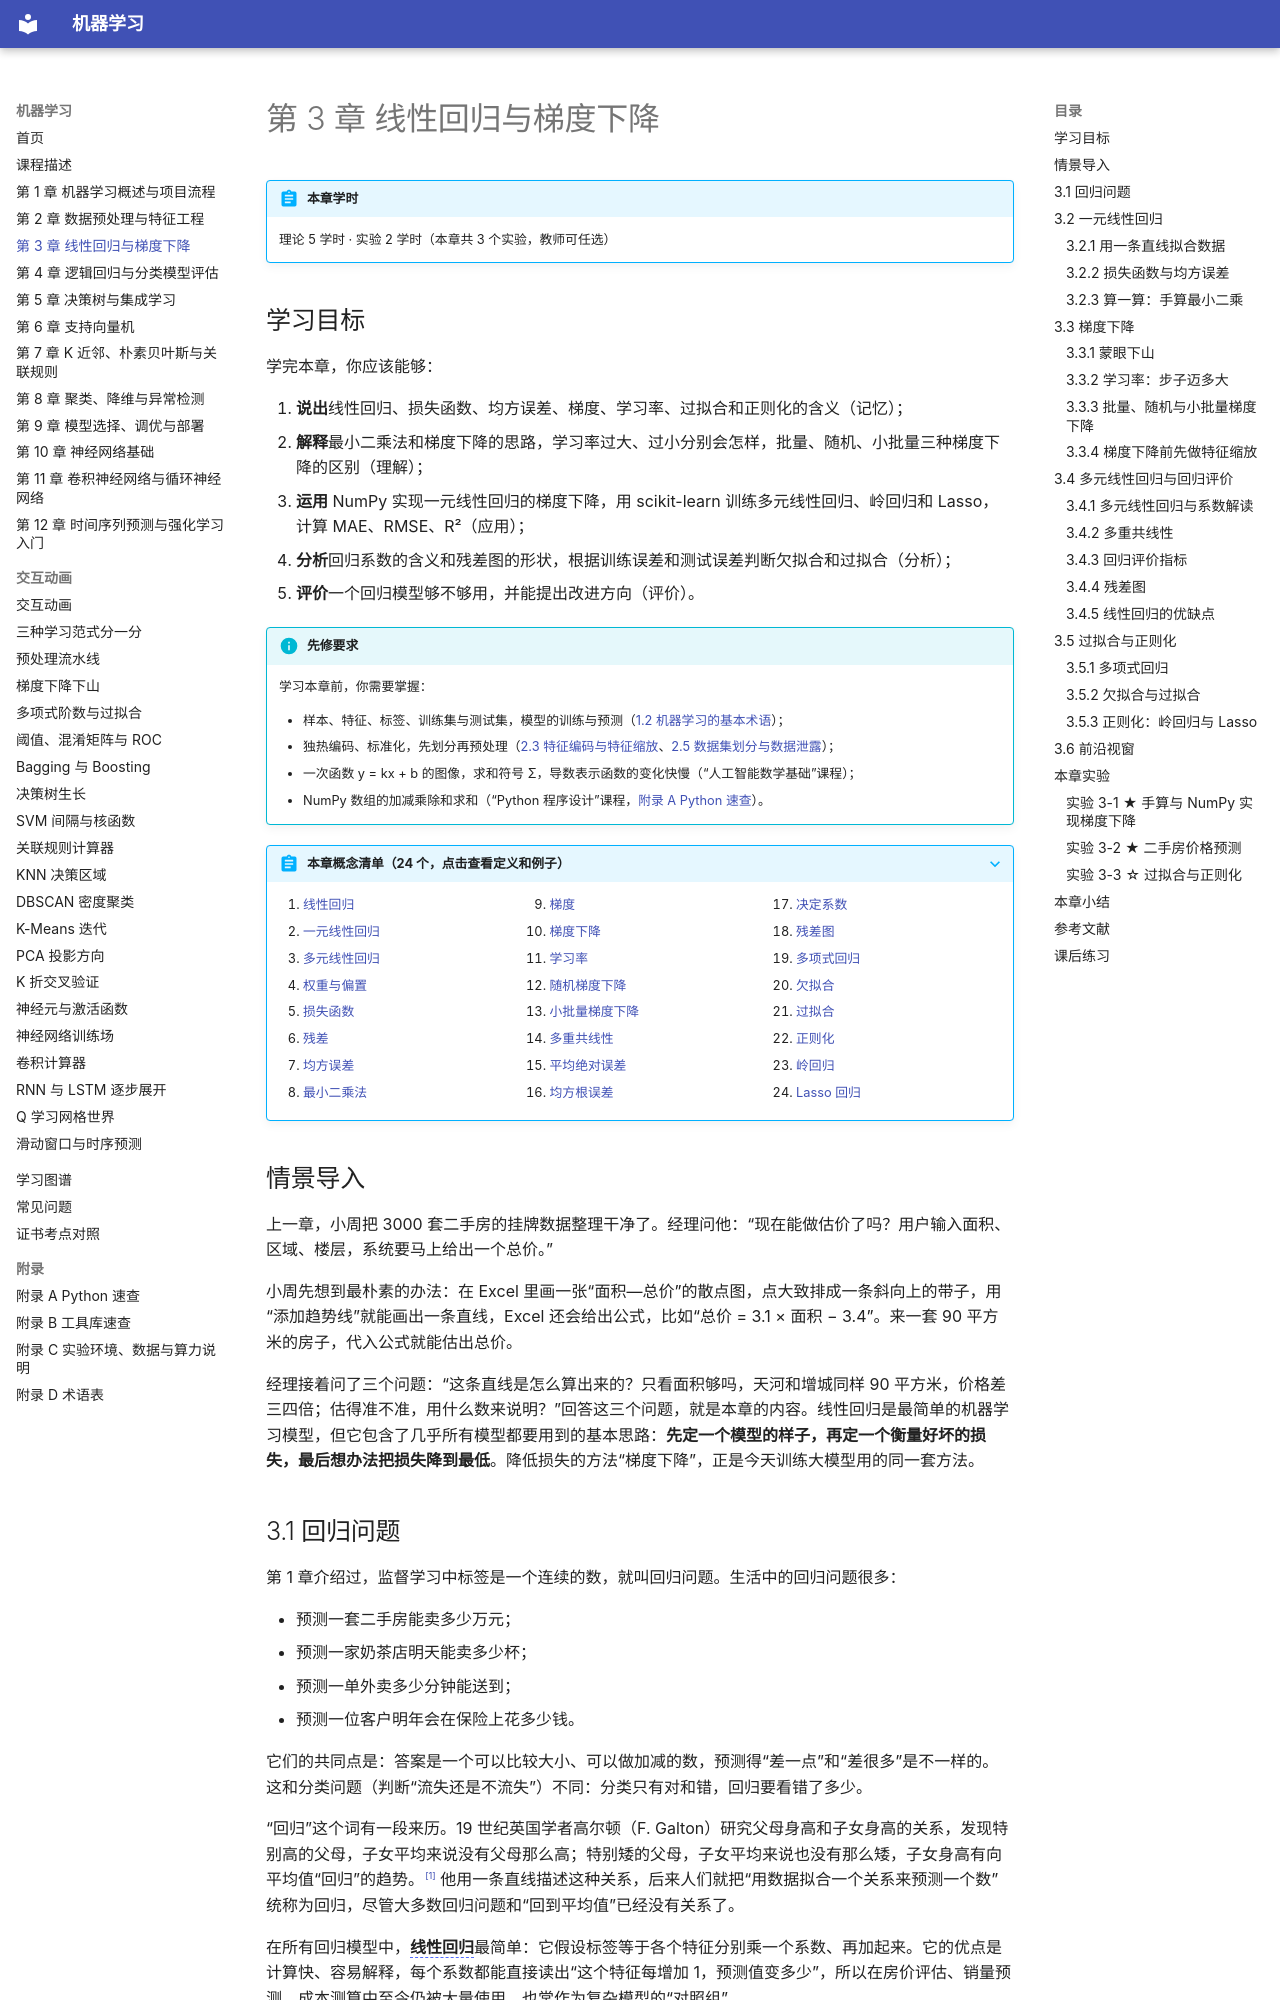

repository: MingziFu9/ml-textbook · page: chapters/03-linear-regression/index.html · generator: mkdocs

---
title: 第 3 章 线性回归与梯度下降
description: 什么是回归问题，怎样用一条直线拟合数据、用均方误差衡量好坏，最小二乘和梯度下降两种求解方法，多元线性回归的系数怎样解读，MAE、RMSE、R² 和残差图怎样评价回归模型，以及多项式回归中的过拟合和岭回归、Lasso 两种正则化方法
---

# 第 3 章 线性回归与梯度下降

!!! abstract "本章学时"
    理论 5 学时 · 实验 2 学时（本章共 3 个实验，教师可任选）

## 学习目标

学完本章，你应该能够：

1. **说出**线性回归、损失函数、均方误差、梯度、学习率、过拟合和正则化的含义（记忆）；
2. **解释**最小二乘法和梯度下降的思路，学习率过大、过小分别会怎样，批量、随机、小批量三种梯度下降的区别（理解）；
3. **运用** NumPy 实现一元线性回归的梯度下降，用 scikit-learn 训练多元线性回归、岭回归和 Lasso，计算 MAE、RMSE、R²（应用）；
4. **分析**回归系数的含义和残差图的形状，根据训练误差和测试误差判断欠拟合和过拟合（分析）；
5. **评价**一个回归模型够不够用，并能提出改进方向（评价）。

!!! info "先修要求"
    学习本章前，你需要掌握：

    - 样本、特征、标签、训练集与测试集，模型的训练与预测（[1.2 机器学习的基本术语](../01-intro/index.md#12)）；
    - 独热编码、标准化，先划分再预处理（[2.3 特征编码与特征缩放](../02-preprocessing/index.md#23)、[2.5 数据集划分与数据泄露](../02-preprocessing/index.md#25)）；
    - 一次函数 y = kx + b 的图像，求和符号 Σ，导数表示函数的变化快慢（“人工智能数学基础”课程）；
    - NumPy 数组的加减乘除和求和（“Python 程序设计”课程，[附录 A Python 速查](../../appendix/a-python.md)）。

??? abstract "本章概念清单（24 个，点击查看定义和例子）"
    1. [线性回归](../../appendix/glossary.md#g-线性回归)
    2. [一元线性回归](../../appendix/glossary.md#g-一元线性回归)
    3. [多元线性回归](../../appendix/glossary.md#g-多元线性回归)
    4. [权重与偏置](../../appendix/glossary.md#g-权重与偏置)
    5. [损失函数](../../appendix/glossary.md#g-损失函数)
    6. [残差](../../appendix/glossary.md#g-残差)
    7. [均方误差](../../appendix/glossary.md#g-均方误差)
    8. [最小二乘法](../../appendix/glossary.md#g-最小二乘法)
    9. [梯度](../../appendix/glossary.md#g-梯度)
    10. [梯度下降](../../appendix/glossary.md#g-梯度下降)
    11. [学习率](../../appendix/glossary.md#g-学习率)
    12. [随机梯度下降](../../appendix/glossary.md#g-随机梯度下降)
    13. [小批量梯度下降](../../appendix/glossary.md#g-小批量梯度下降)
    14. [多重共线性](../../appendix/glossary.md#g-多重共线性)
    15. [平均绝对误差](../../appendix/glossary.md#g-平均绝对误差)
    16. [均方根误差](../../appendix/glossary.md#g-均方根误差)
    17. [决定系数](../../appendix/glossary.md#g-决定系数)
    18. [残差图](../../appendix/glossary.md#g-残差图)
    19. [多项式回归](../../appendix/glossary.md#g-多项式回归)
    20. [欠拟合](../../appendix/glossary.md#g-欠拟合)
    21. [过拟合](../../appendix/glossary.md#g-过拟合)
    22. [正则化](../../appendix/glossary.md#g-正则化)
    23. [岭回归](../../appendix/glossary.md#g-岭回归)
    24. [Lasso 回归](../../appendix/glossary.md#g-Lasso-回归)
